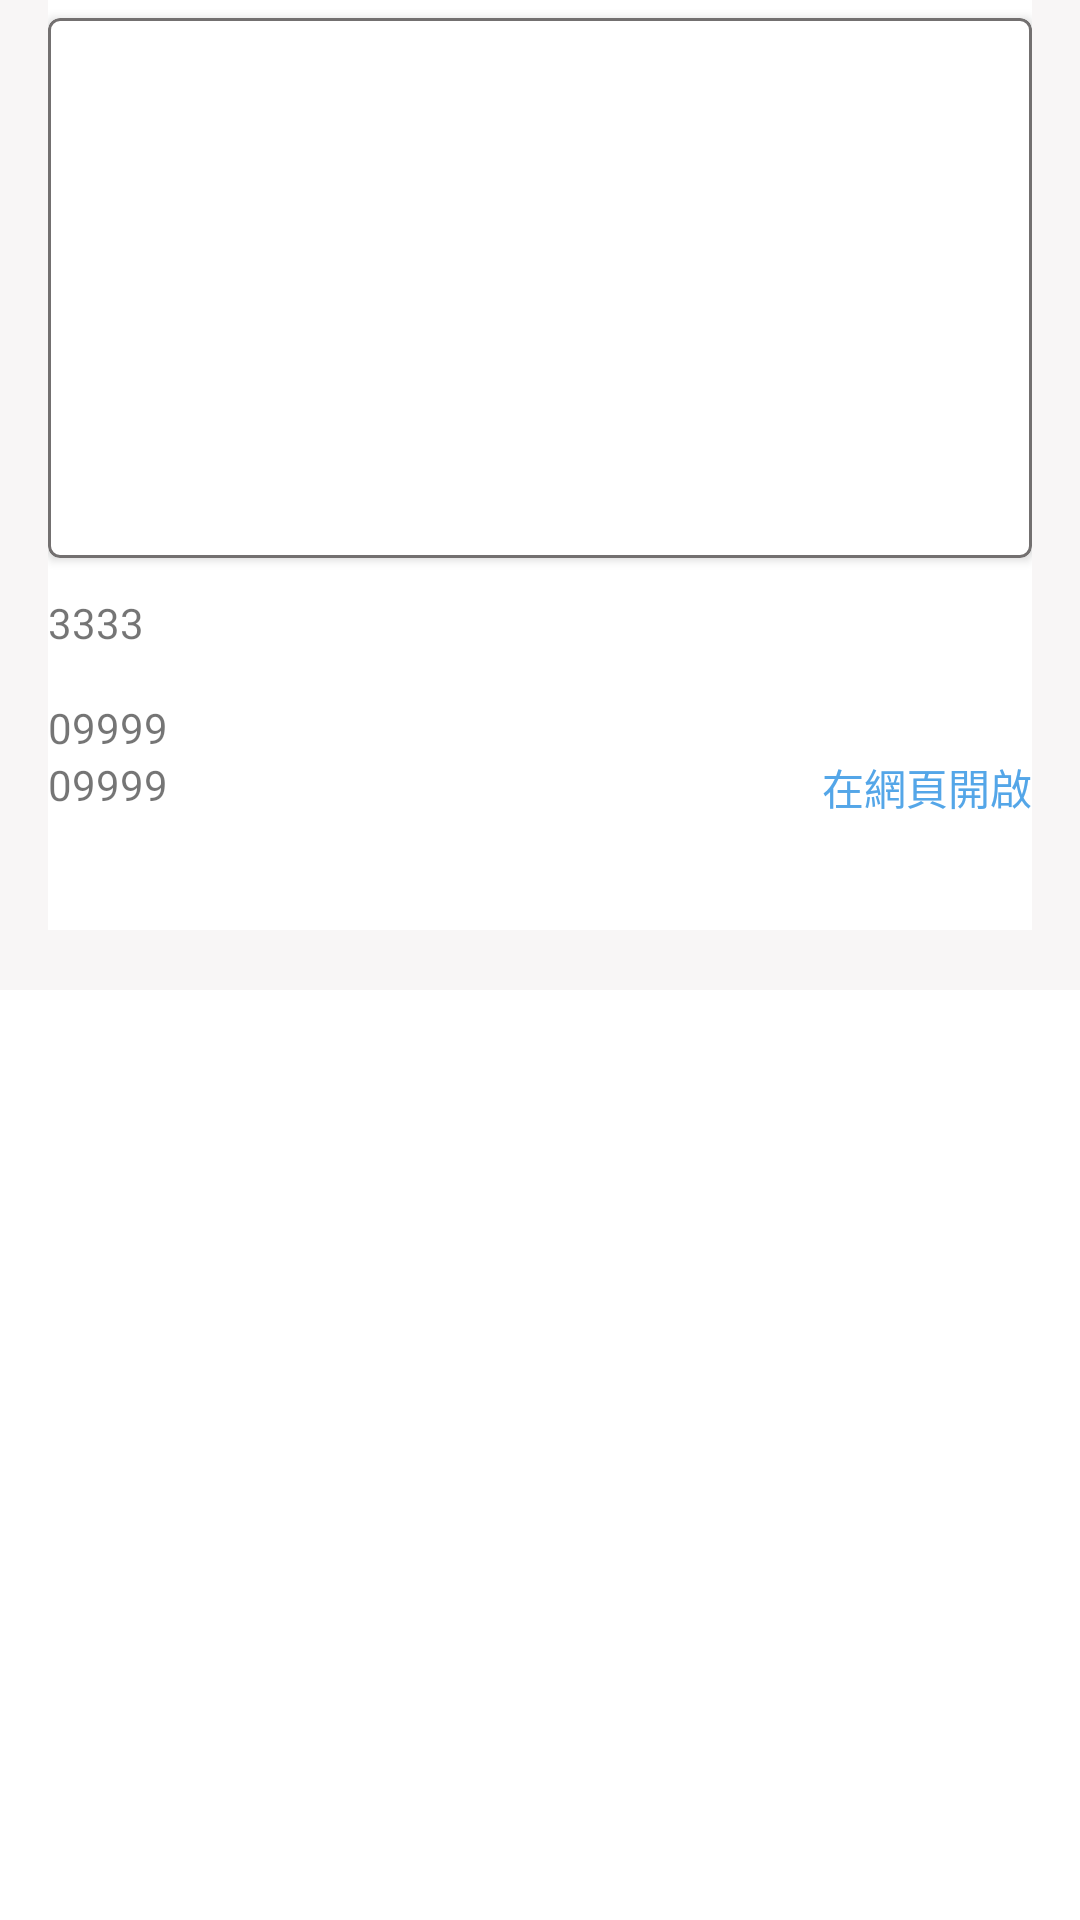

Write the Android layout XML for this screen, with the resource values it uses.
<!-- AndroidManifest.xml: application theme Theme.MyZoom -->
<!-- res/layout/location_detail_fragment.xml -->
<?xml version="1.0" encoding="utf-8"?>
<layout xmlns:android="http://schemas.android.com/apk/res/android"
    xmlns:app="http://schemas.android.com/apk/res-auto">
    <LinearLayout
        android:layout_width="match_parent"
        android:layout_height="match_parent"
        android:orientation="vertical"
        android:background="#F8F6F6">
        <androidx.core.widget.NestedScrollView
            android:id="@+id/scroll_multibarchart_container"
            android:layout_width="match_parent"
            android:layout_height="0dp"
            android:layout_weight="0.5"
            android:fillViewport="true"
            android:background="@color/white"
            android:layout_marginRight="16dp"
            android:layout_marginLeft="16dp">
            <androidx.constraintlayout.widget.ConstraintLayout
                android:id="@+id/whole_location_info"
                android:layout_width="match_parent"
                android:layout_height="match_parent"
                app:layout_constraintEnd_toEndOf="parent"
                app:layout_constraintStart_toStartOf="parent"
                app:layout_constraintTop_toTopOf="parent"
                android:layout_marginBottom="8dp">
                <com.google.android.material.card.MaterialCardView
                    android:id="@+id/card_view"
                    android:layout_width="match_parent"
                    android:layout_height="wrap_content"
                    app:layout_constraintStart_toStartOf="parent"
                    app:layout_constraintTop_toTopOf="parent"
                    app:strokeWidth="1dp"
                    android:layout_marginTop="6dp"
                    app:strokeColor="#737070"
                    app:cardElevation="2dp"
                    android:clickable="true"
                    android:focusable="true"
                    android:checkable="true">
                    <ImageView
                        android:id="@+id/img_location"
                        android:layout_width="match_parent"
                        android:layout_height="180dp"
                        android:scaleType="centerCrop"
                        app:layout_constraintStart_toStartOf="parent"
                        app:layout_constraintTop_toTopOf="parent"/>
                </com.google.android.material.card.MaterialCardView>

                <TextView
                    android:id="@+id/tv_location_info"
                    android:layout_width="match_parent"
                    android:layout_height="wrap_content"
                    android:textSize="14dp"
                    android:layout_marginTop="12dp"
                    android:text="3333"
                    app:layout_constraintStart_toStartOf="parent"
                    app:layout_constraintTop_toBottomOf="@+id/card_view"/>
                <TextView
                    android:id="@+id/tv_location_memo"
                    android:layout_width="match_parent"
                    android:layout_height="wrap_content"
                    android:textSize="14dp"
                    android:layout_marginTop="16dp"
                    android:text="09999"
                    app:layout_constraintStart_toStartOf="parent"
                    app:layout_constraintTop_toBottomOf="@+id/tv_location_info"/>
                <TextView
                    android:id="@+id/tv_location_category"
                    android:layout_width="wrap_content"
                    android:layout_height="wrap_content"
                    android:textSize="14dp"
                    android:text="09999"
                    app:layout_constraintStart_toStartOf="parent"
                    app:layout_constraintTop_toBottomOf="@+id/tv_location_memo"/>
                <TextView
                    android:id="@+id/tv_location_more"
                    android:layout_width="wrap_content"
                    android:layout_height="wrap_content"
                    android:textSize="14dp"
                    android:textColor="#54A6E8"
                    android:text="在網頁開啟"
                    app:layout_constraintEnd_toEndOf="parent"
                    app:layout_constraintTop_toBottomOf="@+id/tv_location_memo"/>
            </androidx.constraintlayout.widget.ConstraintLayout>
        </androidx.core.widget.NestedScrollView>

        <FrameLayout
            android:id="@+id/plan_list_container"
            android:layout_width="match_parent"
            android:layout_height="0dp"
            android:layout_weight="0.5"
            android:layout_marginTop="20dp"
            android:background="@color/white"
            app:layout_constraintTop_toBottomOf="@+id/whole_location_info">

        </FrameLayout>
    </LinearLayout>
</layout>
<!-- resources referenced by this layout -->
<resources>
  <style name="Theme.MyZoom" parent="Theme.MaterialComponents.DayNight.DarkActionBar">
          
          <item name="colorPrimary">@color/purple_500</item>
          <item name="colorPrimaryVariant">@color/purple_700</item>
          <item name="colorOnPrimary">@color/white</item>
          
          <item name="colorSecondary">@color/teal_200</item>
          <item name="colorSecondaryVariant">@color/teal_700</item>
          <item name="colorOnSecondary">@color/black</item>
          
          <item name="android:statusBarColor" tools:targetApi="l">?attr/colorPrimaryVariant</item>
          
      </style>
  <!-- not gathered from this repository: default colours our renderer supplied (Android Studio template values) -->
  <color name="purple_500">#FF6200EE</color>
  <color name="purple_700">#FF3700B3</color>
  <color name="teal_200">#FF03DAC5</color>
  <color name="teal_700">#FF018786</color>
  <color name="black">#FF000000</color>
  <color name="white">#FFFFFFFF</color>
</resources>
